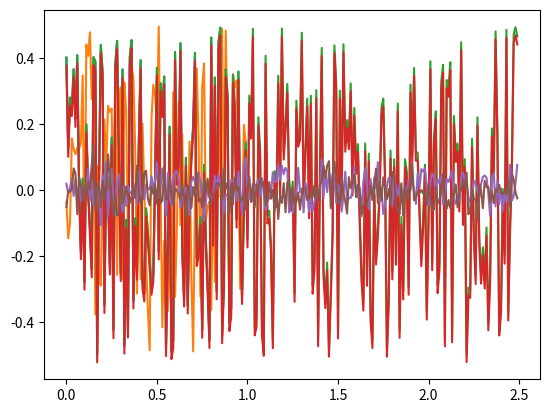

This chart was generated by the following Python code:

import matplotlib.pyplot as plt
import numpy as np

time = np.arange(0, 125, 1/100)

#signals creating
signal_1 = np.random.uniform(-0.5,0.5,12500)
signal_2 = np.random.uniform(-0.5,0.5,12500)
plt.plot(time[0:100],signal_1[0:100],time[0:100],signal_2[0:100])
plt.show()

# trials reshaping
s1_trials=np.array(signal_1).reshape(50,-1)
s2_trials=np.array(signal_2).reshape(50,-1)

plt.plot(time[0:250],s1_trials[0])
plt.show()

#print(s1_trials.shape)
#print(s2_trials.shape)

#stimlous parting
s1_stimlous=s1_trials[:,0:50]
s2_stimlous=s2_trials[:,0:50]

#print(s1_stimlous.shape)
#print(s2_stimlous.shape)

#average for every stimlous
s1_stimlous_averages=np.sum(s1_stimlous,axis=1)/s1_stimlous.shape[1]
s2_stimlous_averages=np.sum(s2_stimlous,axis=1)/s2_stimlous.shape[1]

#print(s1_stimlous_averages.shape)
#print(s2_stimlous_averages.shape)

s1_stimloused=[]
s2_stimloused=[]


#creating numpy array of the same trials shape
#each row is one of trials stimlous mean repsented in 250 coulmn
for i in range(50):
    dum=[s1_stimlous_averages[i]]*250
    s1_stimloused.append(dum)
    dum=[s2_stimlous_averages[i]]*250
    s2_stimloused.append(dum)

s1_stimloused=np.array(s1_stimloused)
s2_stimloused=np.array(s2_stimloused)

#subtracting each stimous from its trial
s1_sup=np.subtract(s1_trials,s1_stimloused)
s2_sup=np.subtract(s2_trials,s2_stimloused)

plt.plot(time[0:250],s1_sup[0])
plt.show()

#average of all trials
s1_final=np.sum(s1_sup,axis=0)/s1_sup.shape[0]
s2_final=np.sum(s2_sup,axis=0)/s2_sup.shape[0]

print(s1_final.shape)
print(s2_final.shape)

plt.plot(time[0:250],s1_final[0:250],time[0:250],s2_final[0:250])
plt.show()

